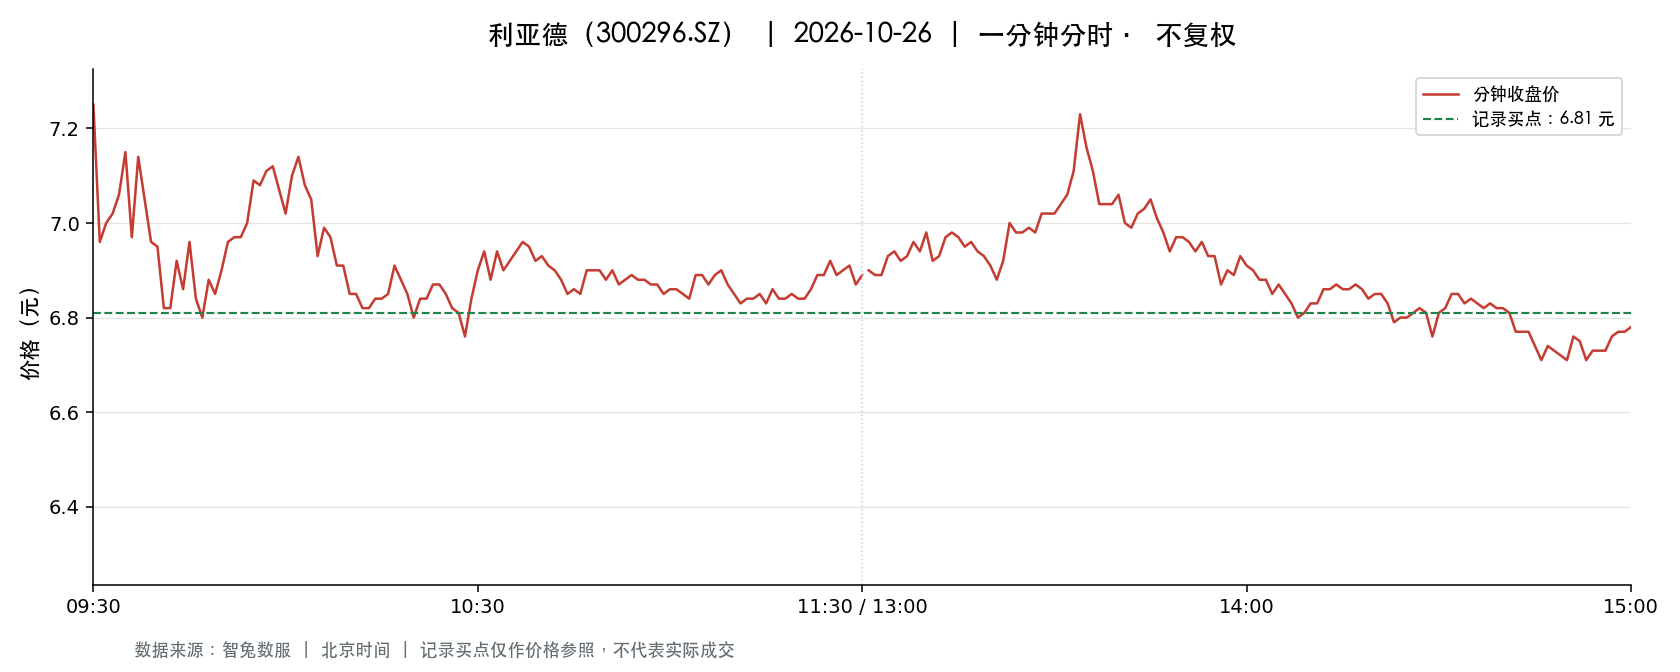

Values plotted in this chart, from the file beside it:
t, o, h, l, c, v, a, pc, sf
2026-10-26 09:30:00, 7.25, 7.25, 7.25, 7.25, 169890, 123170250, 7.32, 0.0
2026-10-26 09:31:00, 7.18, 7.18, 6.88, 6.96, 310419, 217559894, 7.25, 0.0
2026-10-26 09:32:00, 6.96, 7.07, 6.87, 7.0, 275342, 192058924, 6.96, 0.0
2026-10-26 09:33:00, 6.99, 7.16, 6.99, 7.02, 193362, 136883197, 7.0, 0.0
2026-10-26 09:34:00, 7.01, 7.11, 6.96, 7.06, 154185, 108386973, 7.02, 0.0
2026-10-26 09:35:00, 7.07, 7.16, 7.07, 7.15, 149976, 106881274, 7.06, 0.0
2026-10-26 09:36:00, 7.14, 7.14, 6.97, 6.97, 101491, 71593725, 7.15, 0.0
2026-10-26 09:37:00, 6.98, 7.15, 6.98, 7.14, 104623, 73986106, 6.97, 0.0
2026-10-26 09:38:00, 7.11, 7.11, 7.05, 7.05, 66866, 47448042, 7.14, 0.0
2026-10-26 09:39:00, 7.04, 7.06, 6.96, 6.96, 66989, 47008396, 7.05, 0.0
2026-10-26 09:40:00, 6.98, 7.0, 6.95, 6.95, 63674, 44411016, 6.96, 0.0
2026-10-26 09:41:00, 6.93, 6.93, 6.73, 6.82, 186637, 127209969, 6.95, 0.0
2026-10-26 09:42:00, 6.81, 6.92, 6.81, 6.82, 86658, 59493839, 6.82, 0.0
2026-10-26 09:43:00, 6.81, 6.92, 6.81, 6.92, 68203, 46747344, 6.82, 0.0
2026-10-26 09:44:00, 6.89, 6.9, 6.83, 6.86, 51805, 35557368, 6.92, 0.0
2026-10-26 09:45:00, 6.86, 6.99, 6.86, 6.96, 86568, 60024546, 6.86, 0.0
2026-10-26 09:46:00, 6.92, 6.96, 6.83, 6.84, 38325, 26385807, 6.96, 0.0
2026-10-26 09:47:00, 6.84, 6.85, 6.8, 6.8, 38509, 26295934, 6.84, 0.0
2026-10-26 09:48:00, 6.8, 6.88, 6.79, 6.88, 44442, 30325945, 6.8, 0.0
2026-10-26 09:49:00, 6.88, 6.93, 6.85, 6.85, 37139, 25580159, 6.88, 0.0
2026-10-26 09:50:00, 6.85, 6.95, 6.83, 6.9, 45811, 31661621, 6.85, 0.0
2026-10-26 09:51:00, 6.92, 6.96, 6.9, 6.96, 30860, 21379243, 6.9, 0.0
2026-10-26 09:52:00, 6.95, 6.97, 6.93, 6.97, 54586, 37950635, 6.96, 0.0
2026-10-26 09:53:00, 6.97, 6.98, 6.94, 6.97, 32725, 22766931, 6.97, 0.0
2026-10-26 09:54:00, 6.98, 7.01, 6.95, 7.0, 50073, 35038812, 6.97, 0.0
2026-10-26 09:55:00, 7.01, 7.09, 7.0, 7.09, 47981, 33791309, 7.0, 0.0
2026-10-26 09:56:00, 7.1, 7.1, 7.03, 7.08, 63326, 44787036, 7.09, 0.0
2026-10-26 09:57:00, 7.07, 7.11, 7.04, 7.11, 50475, 35738308, 7.08, 0.0
2026-10-26 09:58:00, 7.12, 7.16, 7.12, 7.12, 84544, 60374954, 7.11, 0.0
2026-10-26 09:59:00, 7.11, 7.13, 7.03, 7.07, 33167, 23451556, 7.12, 0.0
2026-10-26 10:00:00, 7.05, 7.05, 6.99, 7.02, 31768, 22294039, 7.07, 0.0
2026-10-26 10:01:00, 7.02, 7.11, 7.02, 7.1, 21277, 15036435, 7.02, 0.0
2026-10-26 10:02:00, 7.09, 7.14, 7.08, 7.14, 27216, 19355430, 7.1, 0.0
2026-10-26 10:03:00, 7.14, 7.14, 7.08, 7.08, 27718, 19743091, 7.14, 0.0
2026-10-26 10:04:00, 7.09, 7.09, 7.04, 7.05, 19038, 13445698, 7.08, 0.0
2026-10-26 10:05:00, 7.05, 7.05, 6.9, 6.93, 38072, 26564064, 7.05, 0.0
2026-10-26 10:06:00, 6.93, 7.0, 6.93, 6.99, 19631, 13697908, 6.93, 0.0
2026-10-26 10:07:00, 6.99, 7.0, 6.95, 6.97, 13901, 9709592, 6.99, 0.0
2026-10-26 10:08:00, 6.95, 6.98, 6.91, 6.91, 20200, 14026432, 6.97, 0.0
2026-10-26 10:09:00, 6.92, 6.92, 6.89, 6.91, 32639, 22524689, 6.91, 0.0
2026-10-26 10:10:00, 6.92, 6.92, 6.85, 6.85, 47264, 32377695, 6.91, 0.0
2026-10-26 10:11:00, 6.85, 6.86, 6.8, 6.85, 47702, 32412297, 6.85, 0.0
2026-10-26 10:12:00, 6.84, 6.85, 6.82, 6.82, 22965, 15700468, 6.85, 0.0
2026-10-26 10:13:00, 6.81, 6.83, 6.8, 6.82, 20786, 14161326, 6.82, 0.0
2026-10-26 10:14:00, 6.82, 6.85, 6.82, 6.84, 15053, 10294723, 6.82, 0.0
2026-10-26 10:15:00, 6.84, 6.84, 6.75, 6.84, 48660, 33047207, 6.84, 0.0
2026-10-26 10:16:00, 6.84, 6.85, 6.81, 6.85, 14851, 10166949, 6.84, 0.0
2026-10-26 10:17:00, 6.84, 6.93, 6.84, 6.91, 15174, 10473532, 6.85, 0.0
2026-10-26 10:18:00, 6.9, 6.94, 6.88, 6.88, 14278, 9856772, 6.91, 0.0
2026-10-26 10:19:00, 6.9, 6.9, 6.85, 6.85, 10855, 7461795, 6.88, 0.0
2026-10-26 10:20:00, 6.83, 6.85, 6.77, 6.8, 52357, 35574608, 6.85, 0.0
2026-10-26 10:21:00, 6.81, 6.85, 6.8, 6.84, 13506, 9185066, 6.8, 0.0
2026-10-26 10:22:00, 6.84, 6.86, 6.84, 6.84, 9013, 6176546, 6.84, 0.0
2026-10-26 10:23:00, 6.84, 6.89, 6.84, 6.87, 9064, 6220502, 6.84, 0.0
2026-10-26 10:24:00, 6.86, 6.88, 6.86, 6.87, 8775, 6028755, 6.87, 0.0
2026-10-26 10:25:00, 6.87, 6.87, 6.85, 6.85, 7889, 5406342, 6.87, 0.0
2026-10-26 10:26:00, 6.85, 6.85, 6.82, 6.82, 12211, 8341513, 6.85, 0.0
2026-10-26 10:27:00, 6.82, 6.83, 6.81, 6.81, 23292, 15860341, 6.82, 0.0
2026-10-26 10:28:00, 6.81, 6.81, 6.76, 6.76, 35107, 23768013, 6.81, 0.0
2026-10-26 10:29:00, 6.78, 6.85, 6.78, 6.84, 15539, 10591713, 6.76, 0.0
... 181 more rows
